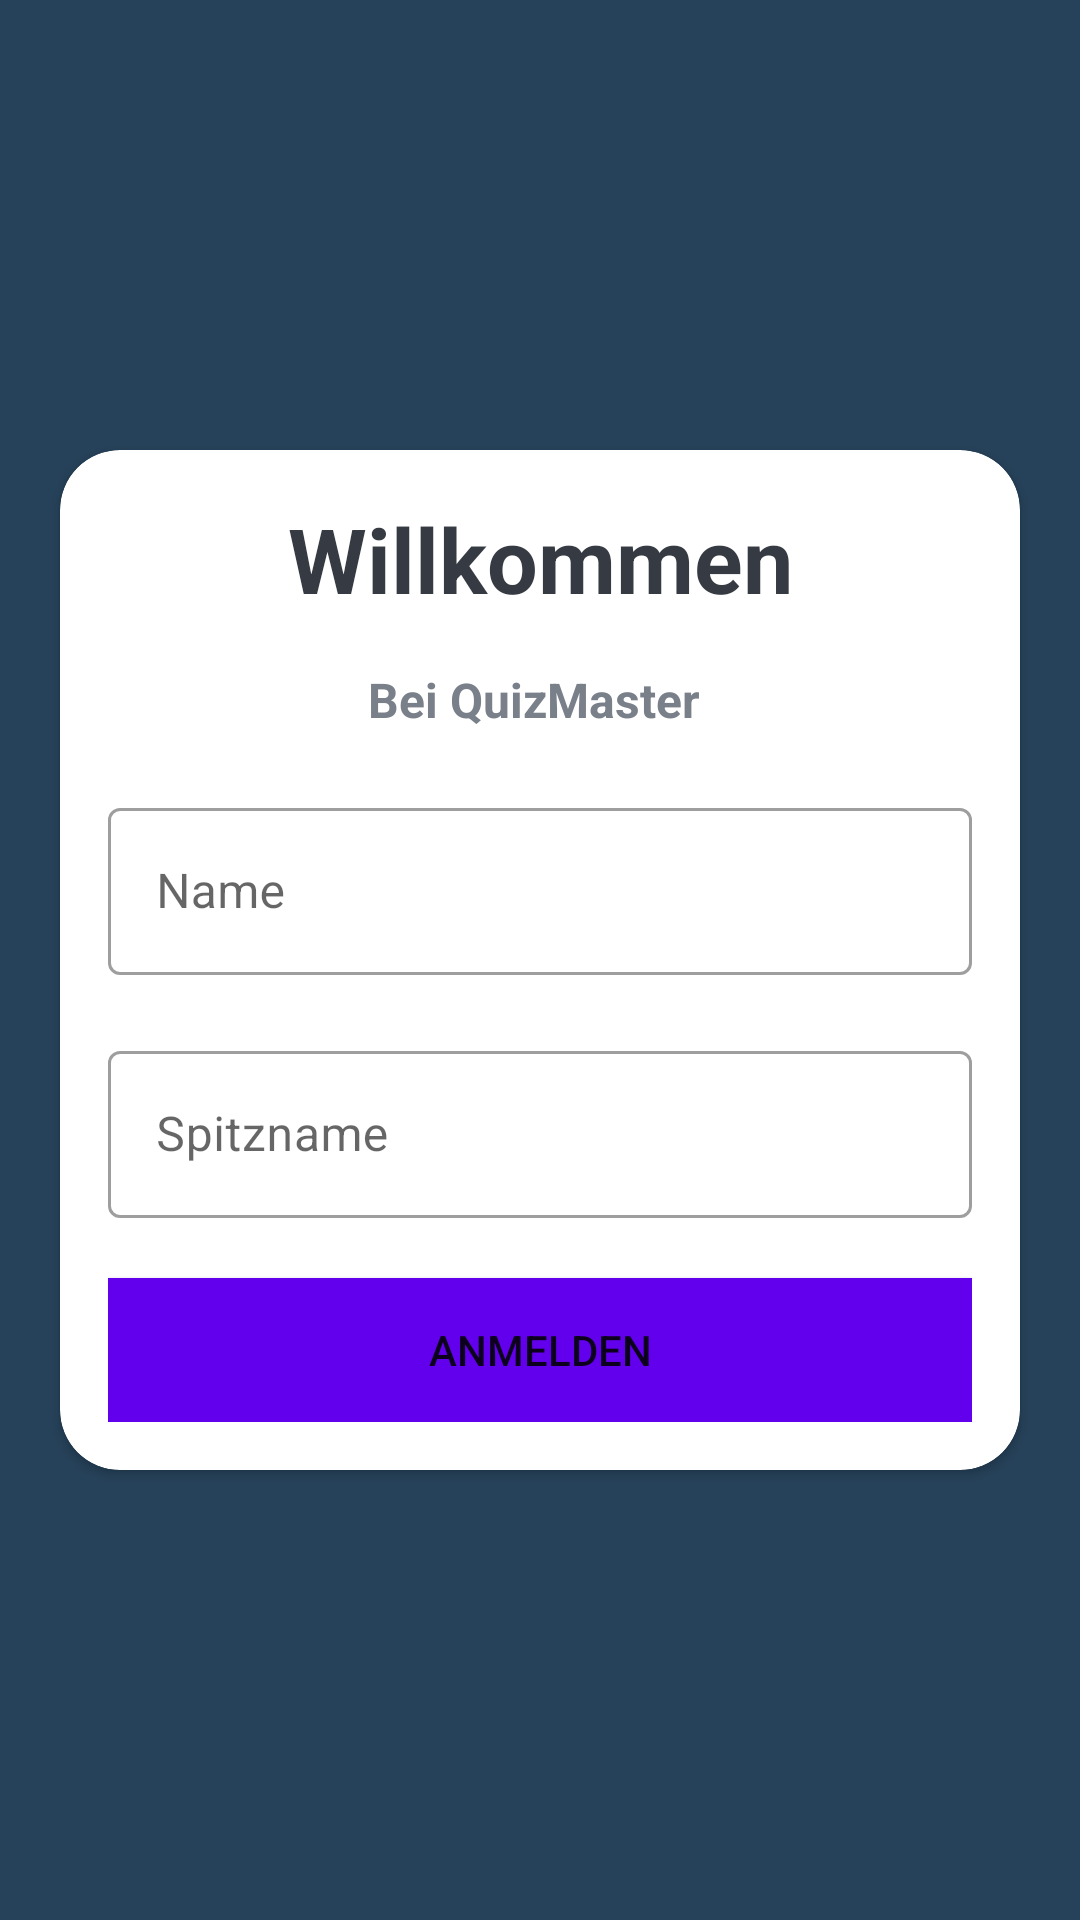

Write the Android layout XML for this screen, with the resource values it uses.
<!-- AndroidManifest.xml: application theme Theme.MaterialComponents.DayNight.NoActionBar -->
<!-- res/layout/fragment_anmeldung.xml -->
<?xml version="1.0" encoding="utf-8"?>
<LinearLayout xmlns:android="http://schemas.android.com/apk/res/android"
    xmlns:app="http://schemas.android.com/apk/res-auto"
    xmlns:tools="http://schemas.android.com/tools"
    android:layout_width="match_parent"
    android:layout_height="match_parent"
    android:orientation="vertical"
    android:gravity="center"
    android:background="@color/blackfresh"
    tools:context=".MainActivity">

    <androidx.cardview.widget.CardView
        android:layout_width="match_parent"
        android:layout_height="wrap_content"
        android:layout_marginStart="20dp"
        android:layout_marginEnd="20dp"
        app:cardCornerRadius="20dp"
        android:background="@color/white">
        <LinearLayout
            android:layout_width="match_parent"
            android:layout_height="wrap_content"
            android:layout_margin="16dp"
            android:orientation="vertical">

            <TextView

                android:layout_width="match_parent"
                android:layout_height="wrap_content"
                android:text="Willkommen"
                android:textStyle="bold"
                android:gravity="center"
                android:textColor="#363a43"
                android:textSize="30sp" />

            <TextView

                android:layout_width="match_parent"
                android:layout_height="wrap_content"
                android:text="Bei QuizMaster "
                android:layout_marginTop="16dp"
                android:textStyle="bold"
                android:gravity="center"
                android:textColor="#7a8089"
                android:textSize="16sp" />

            <com.google.android.material.textfield.TextInputLayout
                android:layout_width="match_parent"
                android:layout_height="wrap_content"
                android:layout_marginTop="20dp"
                style="@style/Widget.MaterialComponents.TextInputLayout.OutlinedBox">

                <EditText
                    android:id="@+id/Username"
                    android:layout_width="match_parent"
                    android:layout_height="wrap_content"
                    android:hint="Name"
                    android:inputType="textPersonName"
                    android:textColor="#363a43"
                    android:textColorHint="#7a8089"/>




            </com.google.android.material.textfield.TextInputLayout>


            <com.google.android.material.textfield.TextInputLayout
                android:layout_width="match_parent"
                android:layout_height="wrap_content"
                android:layout_marginTop="20dp"
                style="@style/Widget.MaterialComponents.TextInputLayout.OutlinedBox">

                <EditText
                    android:id="@+id/Spitzname"
                    android:layout_width="match_parent"
                    android:layout_height="wrap_content"
                    android:hint="Spitzname"
                    android:inputType="textPersonName"
                    android:textColor="#363a43"
                    android:textColorHint="#7a8089"/>



            </com.google.android.material.textfield.TextInputLayout>
            <TextView
                android:id="@+id/textinput_error"
                android:visibility="gone"
                android:layout_marginTop="10dp"
                android:layout_width="wrap_content"
                android:layout_height="wrap_content"
                android:textColor="#f44336"
                android:textSize="16sp"
                android:textStyle="bold" />
            <Button
                android:id="@+id/Start_btn"
                android:layout_width="match_parent"
                android:layout_height="wrap_content"
                android:layout_marginTop="20dp"
                android:background="@color/design_default_color_primary"
                android:text="Anmelden"/>

        </LinearLayout>



    </androidx.cardview.widget.CardView>

</LinearLayout>
<!-- resources referenced by this layout -->
<resources>
  <color name="blackfresh">#26425a</color>
  <color name="white">#FFFFFFFF</color>
</resources>
